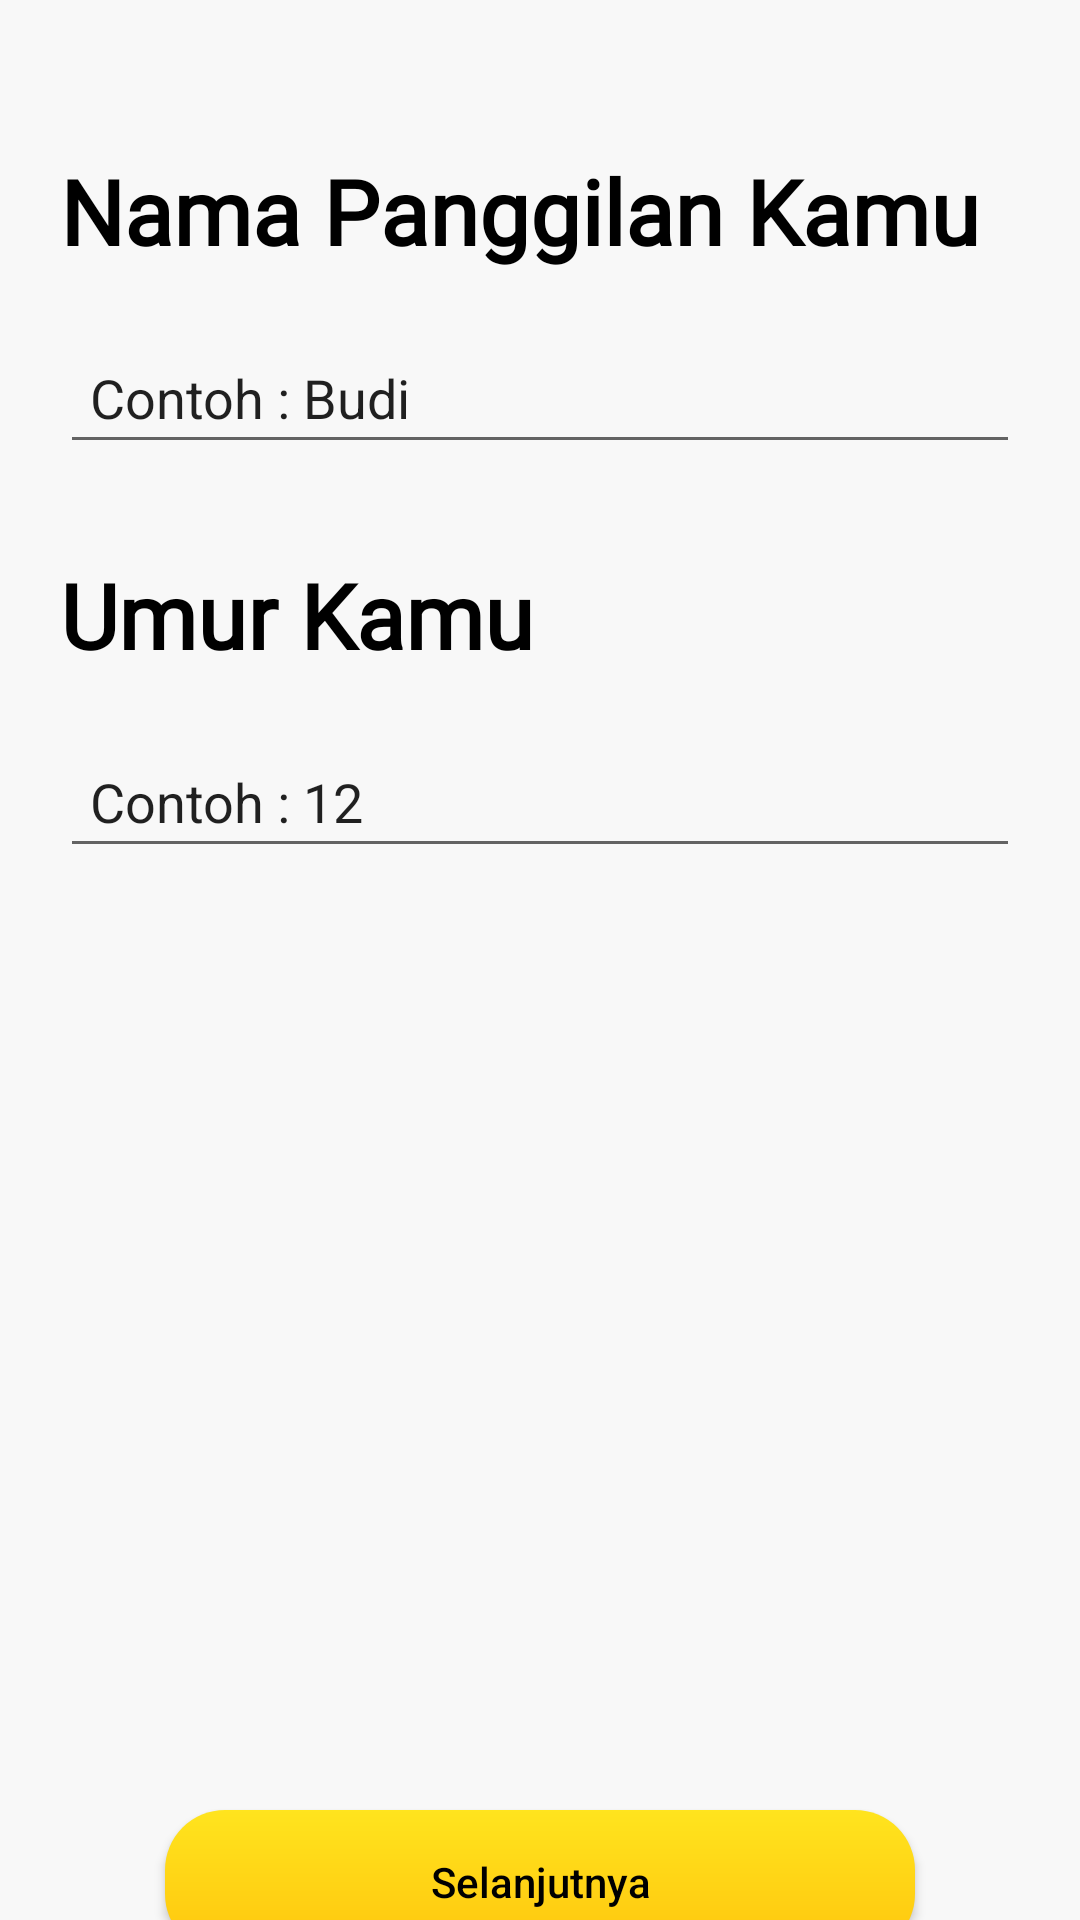

The Android layout XML behind this screen, and the referenced resources:
<!-- AndroidManifest.xml: application theme Theme.Latihan3monitory -->
<!-- res/layout/activity_form.xml -->
<?xml version="1.0" encoding="utf-8"?>
<LinearLayout xmlns:android="http://schemas.android.com/apk/res/android"
    xmlns:app="http://schemas.android.com/apk/res-auto"
    xmlns:tools="http://schemas.android.com/tools"
    android:layout_width="match_parent"
    android:layout_height="match_parent"
    tools:context=".MainActivity"
    android:orientation="vertical">


    <LinearLayout
        android:layout_width="match_parent"
        android:layout_height="500dp"
        android:background="@color/gray"
        android:paddingTop="50dp"
        android:paddingRight="20dp"
        android:paddingLeft="20dp"
        android:orientation="vertical">

        <TextView
            android:layout_width="match_parent"
            android:layout_height="wrap_content"
            android:text="Nama Panggilan Kamu"
            android:textColor="@color/black"
            android:textSize="30dp"
            android:textStyle="bold"
            android:fontFamily="@font/rubik_regular">

        </TextView>

        <EditText
            android:id="@+id/nAma"
            android:layout_width="match_parent"
            android:layout_height="wrap_content"
            android:layout_marginTop="20dp"
            android:gravity="left"
            android:padding="10dp"
            android:text="Contoh : Budi">

        </EditText>

        <TextView
            android:layout_width="match_parent"
            android:layout_height="wrap_content"
            android:text="Umur Kamu"
            android:textColor="@color/black"
            android:textSize="30dp"
            android:layout_marginTop="30dp"
            android:textStyle="bold"
            android:fontFamily="@font/rubik_regular">

        </TextView>
        <EditText
            android:layout_width="match_parent"
            android:layout_height="wrap_content"
            android:text="Contoh : 12"
            android:layout_marginTop="20dp"
            android:padding="10dp"
            android:gravity="left">

        </EditText>

    </LinearLayout>

    <LinearLayout
        android:layout_width="match_parent"
        android:layout_height="225dp"
        android:background="@color/gray"
        android:layout_gravity="bottom"
        android:gravity="center"
        android:paddingRight="20dp"
        android:paddingLeft="20dp"
        android:orientation="vertical">
        <Button
            android:layout_width="250dp"
            android:layout_height="wrap_content"
            android:text="Selanjutnya"
            android:id="@+id/next"
            android:textAllCaps="false"
            android:layout_marginTop="30dp"
            android:textColor="@color/black"
            android:layout_gravity="center"
            android:background="@drawable/btn_border">

        </Button>
    </LinearLayout>


</LinearLayout>
<!-- resources referenced by this layout -->
<resources>
  <color name="black">#FF000000</color>
  <color name="gray">#F8F8F8</color>
  <!-- drawable btn_border (drawable) -->
  <?xml version="1.0" encoding="utf-8"?>
  <shape xmlns:android="http://schemas.android.com/apk/res/android"
      android:shape="rectangle">
      <gradient android:startColor="#FFE41e"
          android:endColor="#FFC50D"
          android:angle="270" />
  
      <corners android:radius="20dp" />
  
  </shape>
  <style name="Theme.Latihan3monitory" parent="Theme.AppCompat.DayNight.NoActionBar">
          
          <item name="colorPrimary">@color/purple_500</item>
  
      </style>
  <color name="purple_500">#FF6200EE</color>
</resources>
